Image classification data set "Data" (kamalnath2003/PNEUMONIA-FINAL on GitHub). Class labels (3): COVID-19, normal, pneumonia.

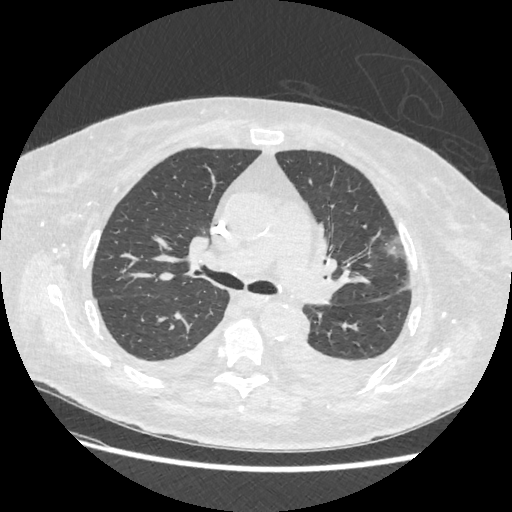
Label: COVID-19

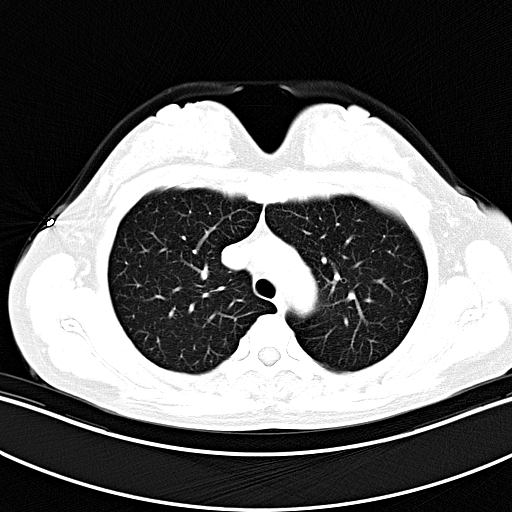
Label: normal

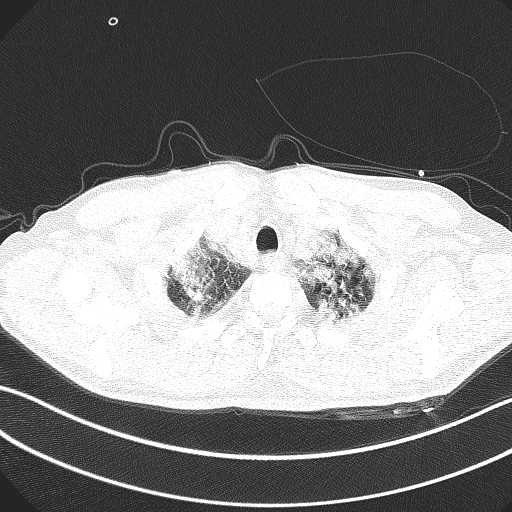
Label: pneumonia

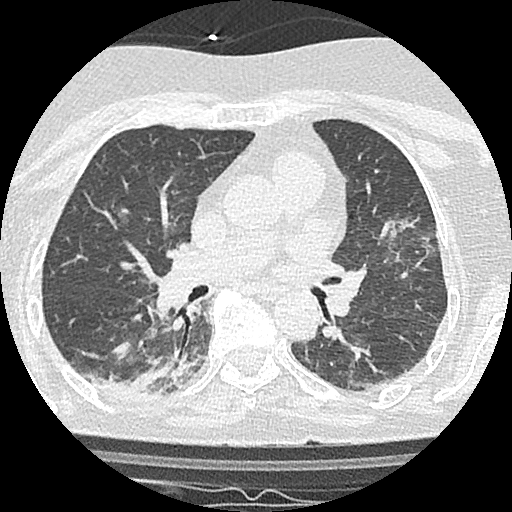
Label: COVID-19

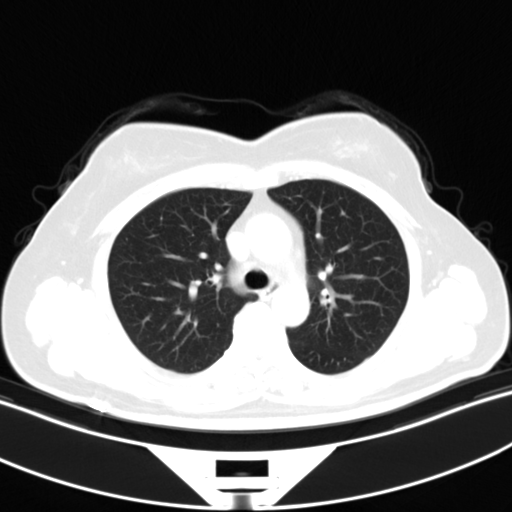
Label: normal

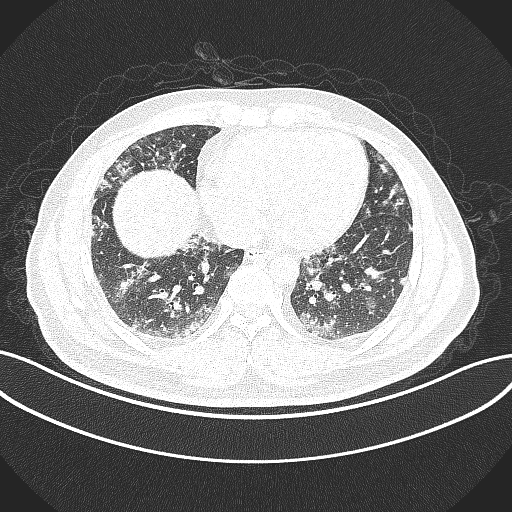
Label: pneumonia
